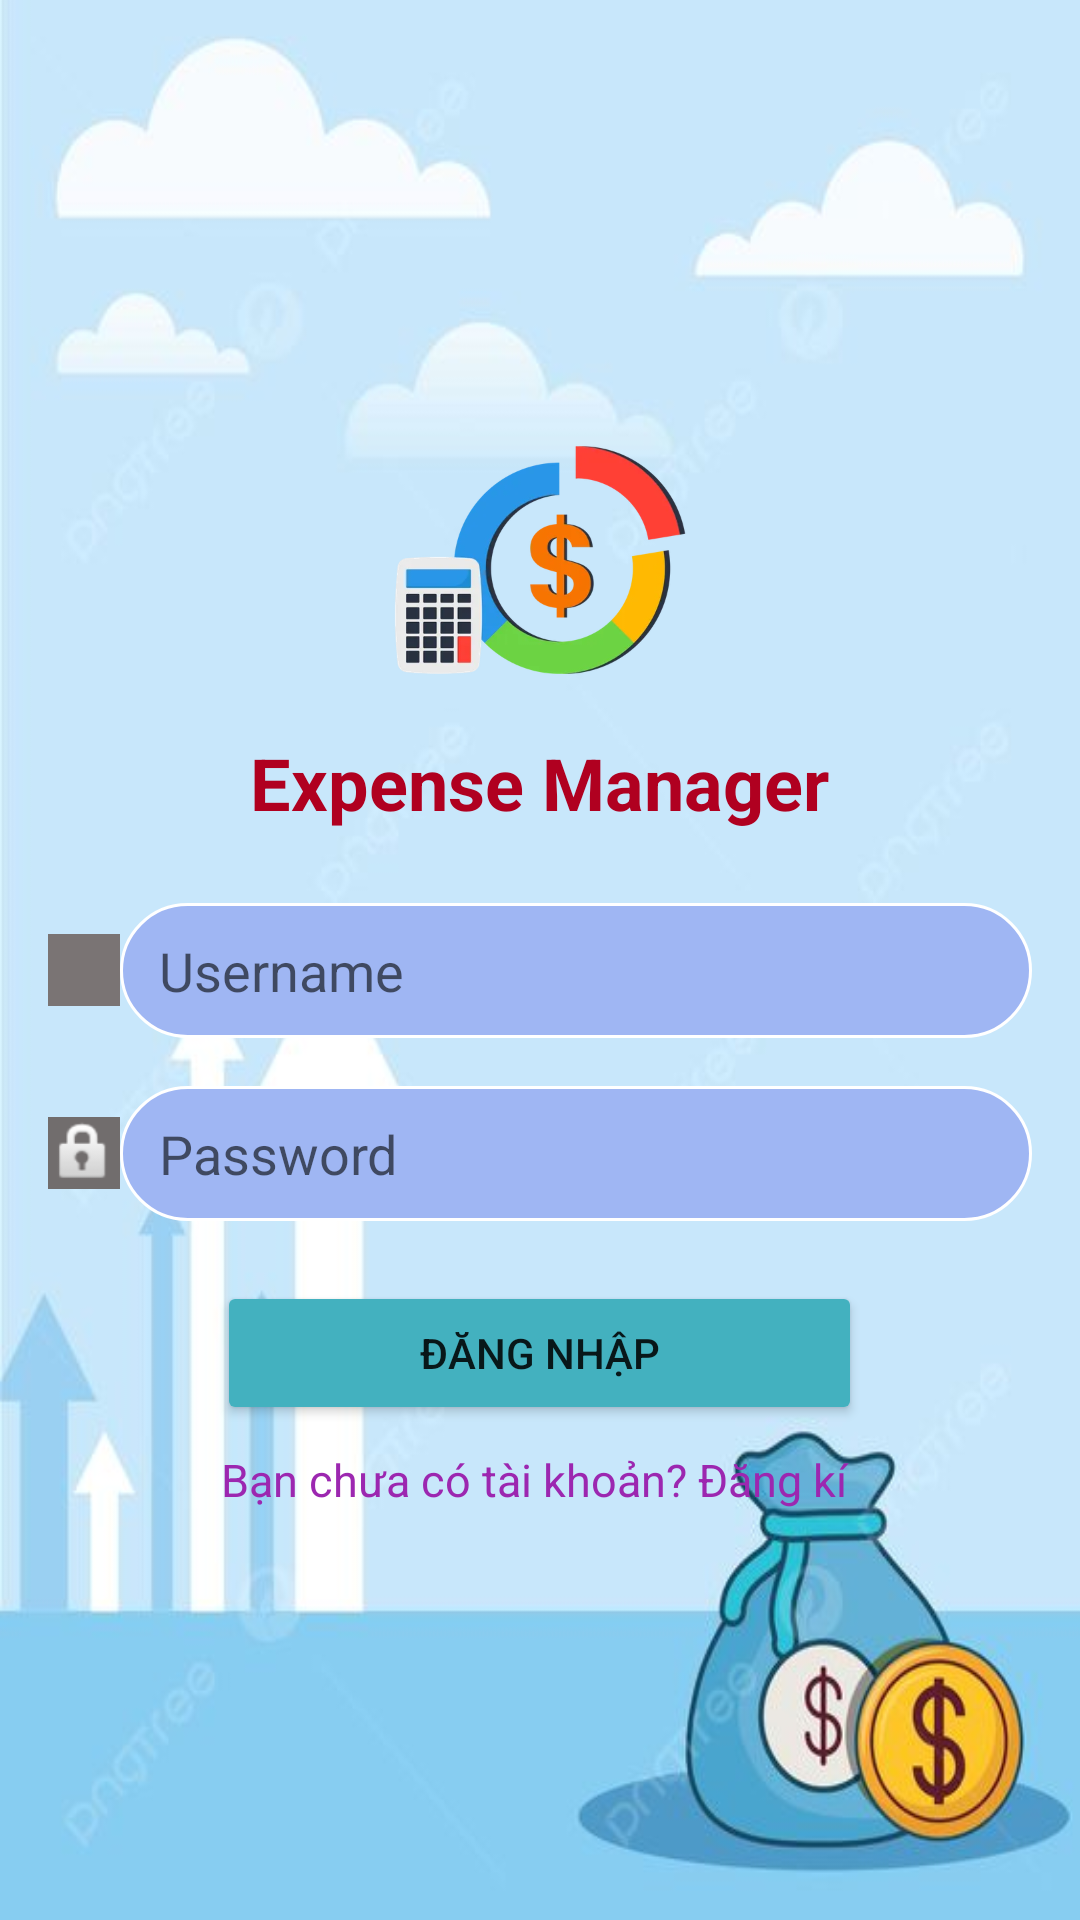

Write the Android layout XML for this screen, with the resource values it uses.
<!-- AndroidManifest.xml: application theme Theme.Expensemanager -->
<!-- res/layout/activity_login.xml -->
<?xml version="1.0" encoding="utf-8"?>
<RelativeLayout xmlns:android="http://schemas.android.com/apk/res/android"
    xmlns:app="http://schemas.android.com/apk/res-auto"
    xmlns:tools="http://schemas.android.com/tools"
    android:id="@+id/main"
    android:layout_width="match_parent"
    android:layout_height="match_parent"
    tools:context=".LoginActivity">
    <LinearLayout
        android:layout_width="match_parent"
        android:layout_height="wrap_content"
        android:layout_centerInParent="true"
        android:orientation="vertical"
        android:padding="16dp"
        android:gravity="center"
        android:background="@drawable/bg_home"
        >

        <ImageView
            android:id="@+id/appLogo"
            android:layout_width="100dp"
            android:layout_height="100dp"
            android:layout_gravity="center"
            android:background="@drawable/logo" />

        <TextView
            android:id="@+id/appName"
            android:layout_width="wrap_content"
            android:layout_height="wrap_content"
            android:layout_marginTop="8dp"
            android:text="Expense Manager"
            android:textColor="@color/design_default_color_error"
            android:textSize="24sp"
            android:textStyle="bold" />

        <LinearLayout
            android:layout_width="match_parent"
            android:layout_height="wrap_content"
            android:layout_marginTop="24dp"
            android:orientation="horizontal"
            android:gravity="center_vertical">

            <ImageView
                android:id="@+id/usernameIcon"
                android:layout_width="24dp"
                android:layout_height="24dp"
                android:background="#7A7474"
                android:src="@drawable/ic_user" />

            <EditText
                android:id="@+id/username"
                android:layout_width="20dp"
                android:layout_height="45dp"
                android:layout_weight="1"
                android:hint="   Username"
                android:inputType="text"
                android:background="@drawable/rounded_corner"/>
        </LinearLayout>

        <LinearLayout
            android:layout_width="match_parent"
            android:layout_height="wrap_content"
            android:layout_marginTop="16dp"
            android:orientation="horizontal"
            android:gravity="center_vertical">

            <ImageView
                android:id="@+id/passwordIcon"
                android:layout_width="24dp"
                android:layout_height="24dp"
                android:background="#716D6D"
                android:src="@android:drawable/ic_lock_idle_lock" />

            <EditText
                android:id="@+id/password"
                android:layout_width="0dp"
                android:layout_height="45dp"
                android:layout_weight="1"
                android:hint="   Password"
                android:inputType="textPassword"
                android:background="@drawable/rounded_corner"/>
        </LinearLayout>

        <Button
            android:id="@+id/loginButton"
            android:layout_width="215dp"
            android:layout_height="wrap_content"
            android:layout_marginTop="20dp"
            android:backgroundTint="#43B1BF"
            android:text="Đăng nhập"
            android:src="@android:color/white" />

        <TextView
            android:id="@+id/registerText"
            android:layout_width="wrap_content"
            android:layout_height="wrap_content"
            android:layout_gravity="center"
            android:layout_marginTop="8dp"
            android:text="Bạn chưa có tài khoản? Đăng kí "
            android:textSize="15dp"
            android:textColor="#9C27B0" />
    </LinearLayout>


</RelativeLayout>
<!-- resources referenced by this layout -->
<resources>
  <!-- drawable bg_home: png bitmap (drawable, 157085 bytes) -->
  <!-- drawable logo: png bitmap (drawable, 93521 bytes) -->
  <!-- drawable rounded_corner (drawable) -->
  <?xml version="1.0" encoding="utf-8"?>
  <selector xmlns:android="http://schemas.android.com/apk/res/android">
  <item android:state_pressed="true">
      <shape android:shape="rectangle">
          <solid android:color="#7094F6" /> 
          <corners android:radius="46dp"/>
          <stroke android:width="1dp"
              android:color="@color/white"/> 
      </shape>
  </item>
  <item>
      <shape android:shape="rectangle">
          <corners android:radius="46dp"/>
          <solid android:color="#FF9FB6F3" /> 
          <stroke android:width="1dp"
              android:color="@color/white"/> 
      </shape>
  </item>
  </selector>
  <style name="Theme.Expensemanager" parent="Base.Theme.Expensemanager" />
  <color name="white">#FFFFFFFF</color>
  <style name="Base.Theme.Expensemanager" parent="Theme.AppCompat.DayNight.DarkActionBar">
          
          
      </style>
</resources>
